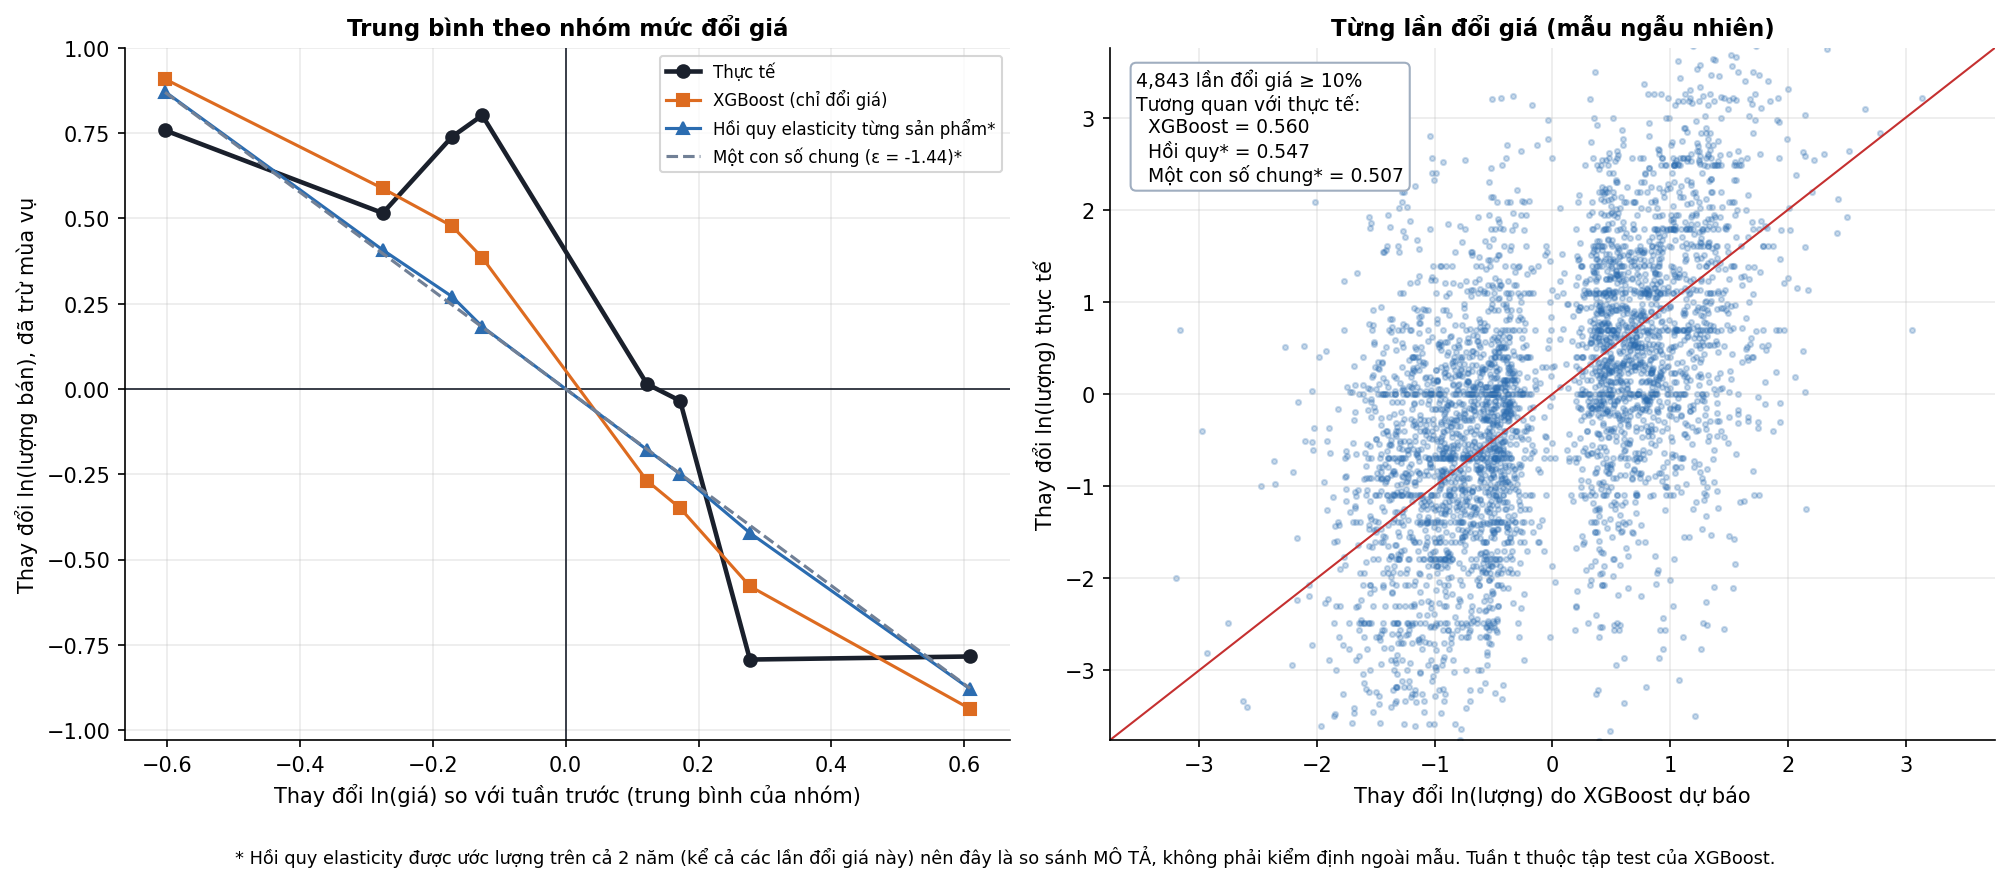

The data file committed next to this chart (first rows):
nhom, n, dlp, thuc_te, xgboost, hoi_quy, mot_con_so_chung
(-inf, -0.3], 1880, -0.6032, 0.7581, 0.9084, 0.8713, 0.8696
(-0.3, -0.2], 251, -0.2754, 0.5156, 0.5877, 0.4074, 0.397
(-0.2, -0.15], 70, -0.1711, 0.7393, 0.4773, 0.2709, 0.2467
(-0.15, -0.1], 59, -0.1256, 0.8021, 0.3849, 0.1827, 0.1811
(0.1, 0.15], 63, 0.1223, 0.01464, -0.2688, -0.178, -0.1764
(0.15, 0.2], 62, 0.1722, -0.03465, -0.3492, -0.2491, -0.2483
(0.2, 0.3], 253, 0.2774, -0.7932, -0.5784, -0.4221, -0.3999
(0.3, inf], 2205, 0.609, -0.7842, -0.9377, -0.8796, -0.8779
